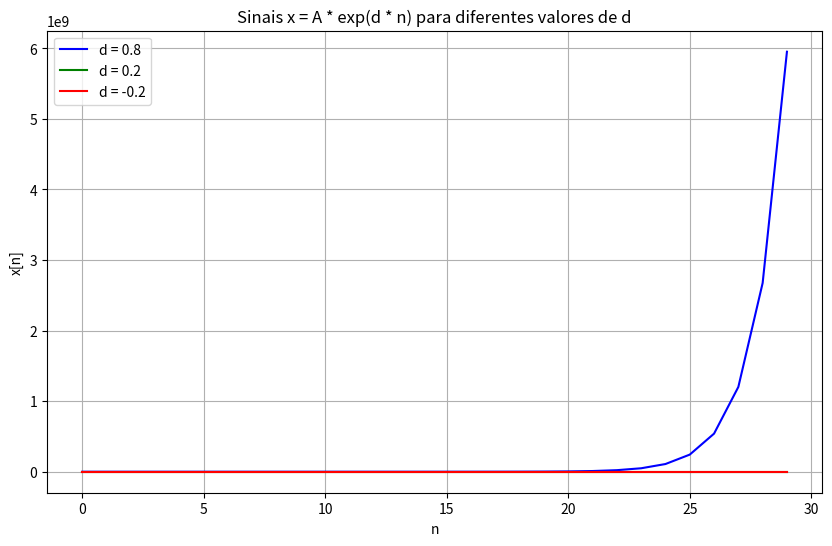

Reproduce this figure in Python.
import numpy as np
import matplotlib.pyplot as plt

# Parâmetros iniciais
n = np.arange(0, 30)
A = 0.5

# Casos com diferentes valores de d
d_values = [0.8, 0.2, -0.2]
labels = ['d = 0.8', 'd = 0.2', 'd = -0.2']
colors = ['blue', 'green', 'red']

plt.figure(figsize=(10, 6))
for d, label, color in zip(d_values, labels, colors):
    x = A * np.exp(d * n)
    plt.plot(n, x, label=label, color=color)

plt.title('Sinais x = A * exp(d * n) para diferentes valores de d')
plt.xlabel('n')
plt.ylabel('x[n]')
plt.legend()
plt.grid(True)
plt.show()
